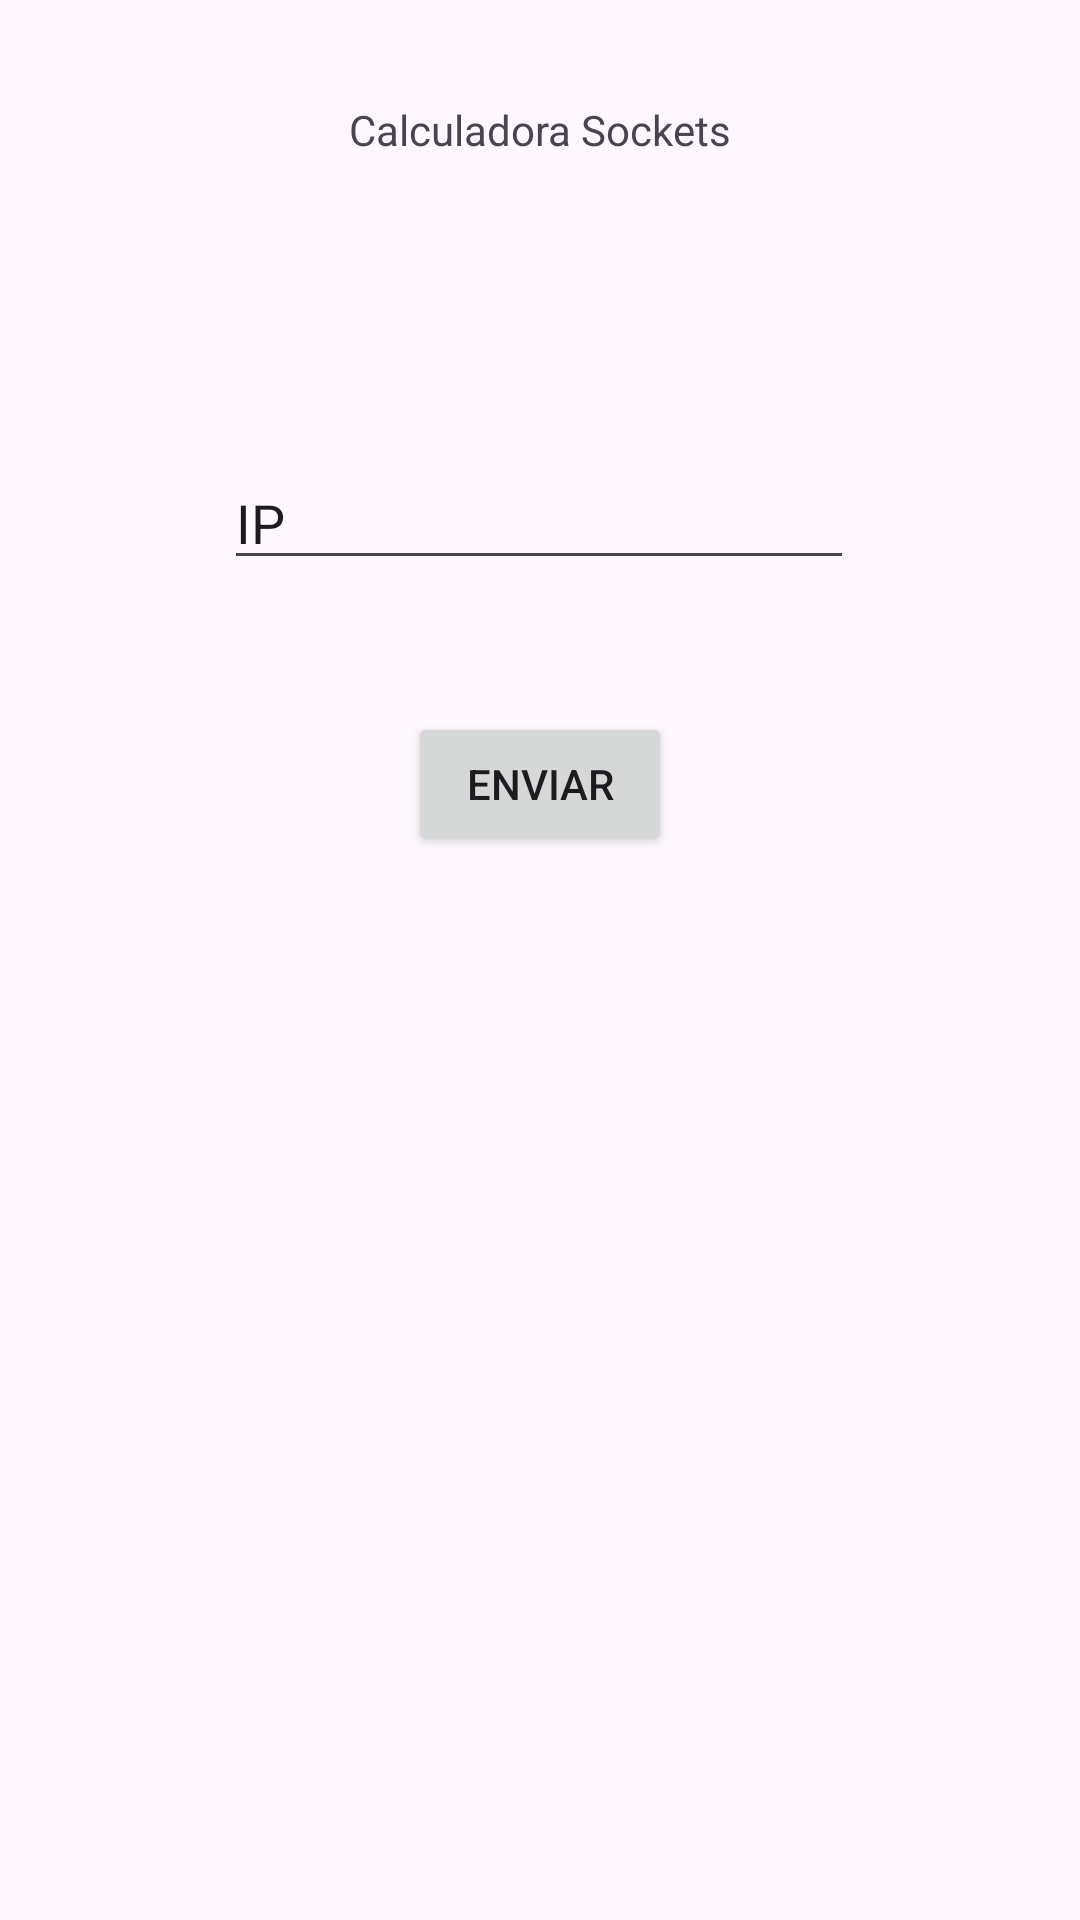

Produce the Android XML layout that renders to this screen, including the resource entries it uses.
<!-- AndroidManifest.xml: application theme Theme.CalculadoraSocketAndroid -->
<!-- res/layout/activity_main.xml -->
<?xml version="1.0" encoding="utf-8"?>
<androidx.constraintlayout.widget.ConstraintLayout xmlns:android="http://schemas.android.com/apk/res/android"
    xmlns:app="http://schemas.android.com/apk/res-auto"
    xmlns:tools="http://schemas.android.com/tools"
    android:layout_width="match_parent"
    android:layout_height="match_parent"
    tools:context=".MainActivity">

    <TextView
        android:id="@+id/textView"
        android:layout_width="wrap_content"
        android:layout_height="wrap_content"
        android:text="Calculadora Sockets"
        app:layout_constraintBottom_toBottomOf="parent"
        app:layout_constraintEnd_toEndOf="parent"
        app:layout_constraintStart_toStartOf="parent"
        app:layout_constraintTop_toTopOf="parent"
        app:layout_constraintVertical_bias="0.054" />

    <EditText
        android:id="@+id/etip"
        android:layout_width="wrap_content"
        android:layout_height="wrap_content"
        android:ems="10"
        android:inputType="text"
        android:text="IP"
        app:layout_constraintBottom_toBottomOf="parent"
        app:layout_constraintEnd_toEndOf="parent"
        app:layout_constraintHorizontal_bias="0.497"
        app:layout_constraintStart_toStartOf="parent"
        app:layout_constraintTop_toBottomOf="@+id/textView"
        app:layout_constraintVertical_bias="0.182" />

    <Button
        android:id="@+id/button"
        android:layout_width="wrap_content"
        android:layout_height="wrap_content"
        android:layout_marginTop="44dp"
        android:text="Enviar"
        android:onClick="siguiente1"
        app:layout_constraintEnd_toEndOf="@+id/etip"
        app:layout_constraintHorizontal_bias="0.504"
        app:layout_constraintStart_toStartOf="@+id/etip"
        app:layout_constraintTop_toBottomOf="@+id/etip" />

</androidx.constraintlayout.widget.ConstraintLayout>
<!-- resources referenced by this layout -->
<resources>
  <style name="Theme.CalculadoraSocketAndroid" parent="Base.Theme.CalculadoraSocketAndroid" />
  <style name="Base.Theme.CalculadoraSocketAndroid" parent="Theme.Material3.DayNight.NoActionBar">
          
          
      </style>
</resources>
